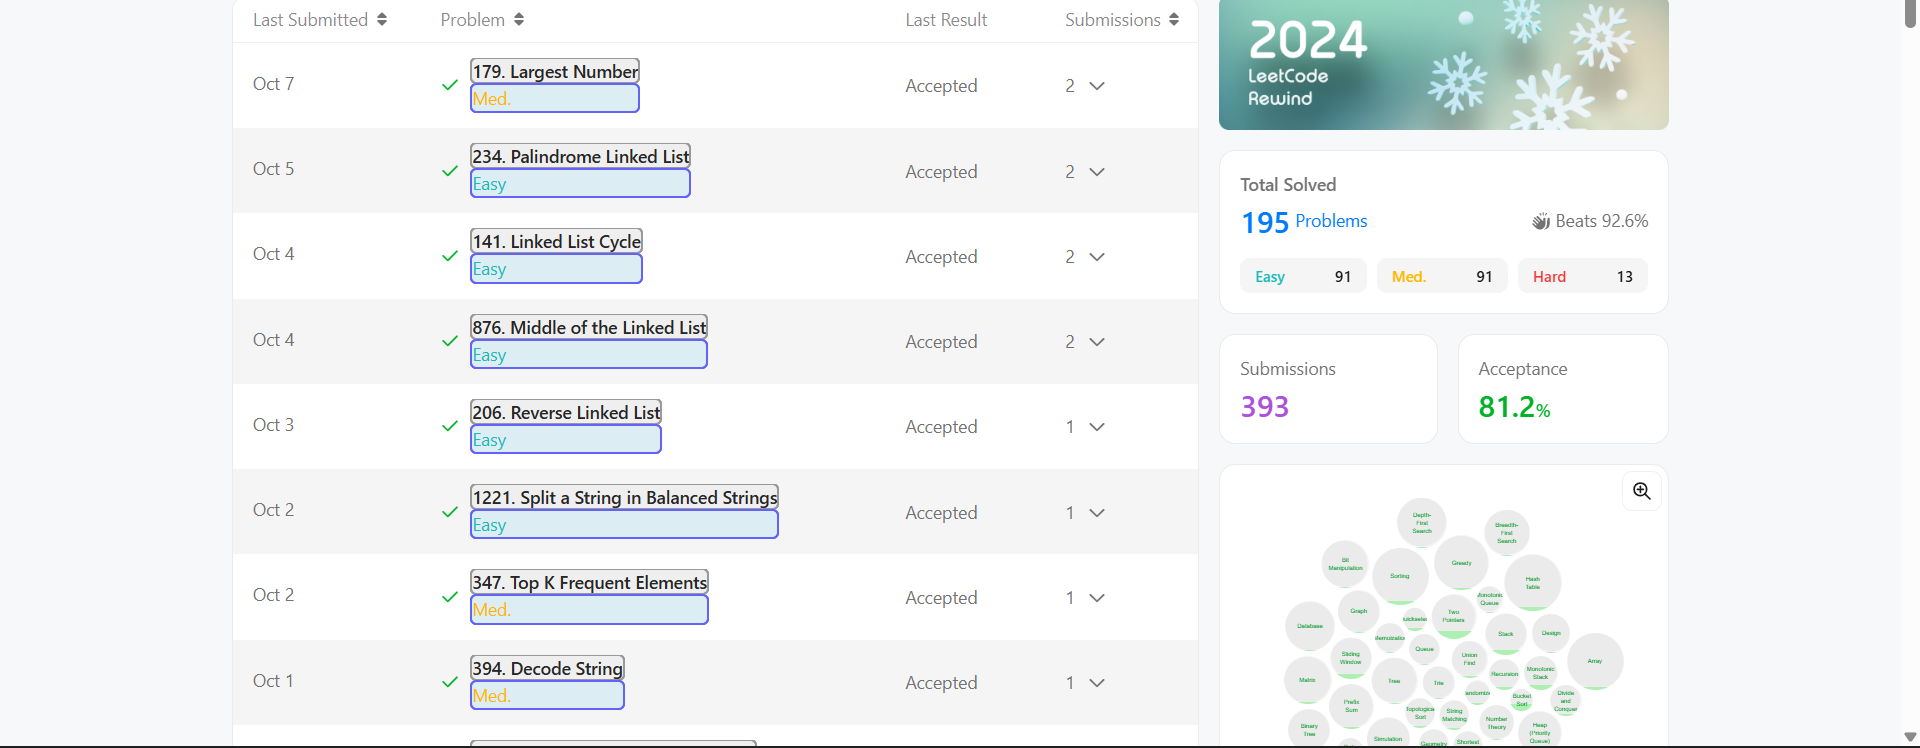
Workflow: Main

Step 1: get-text from the element in window 'Progress - LeetCode' (chrome.exe)
